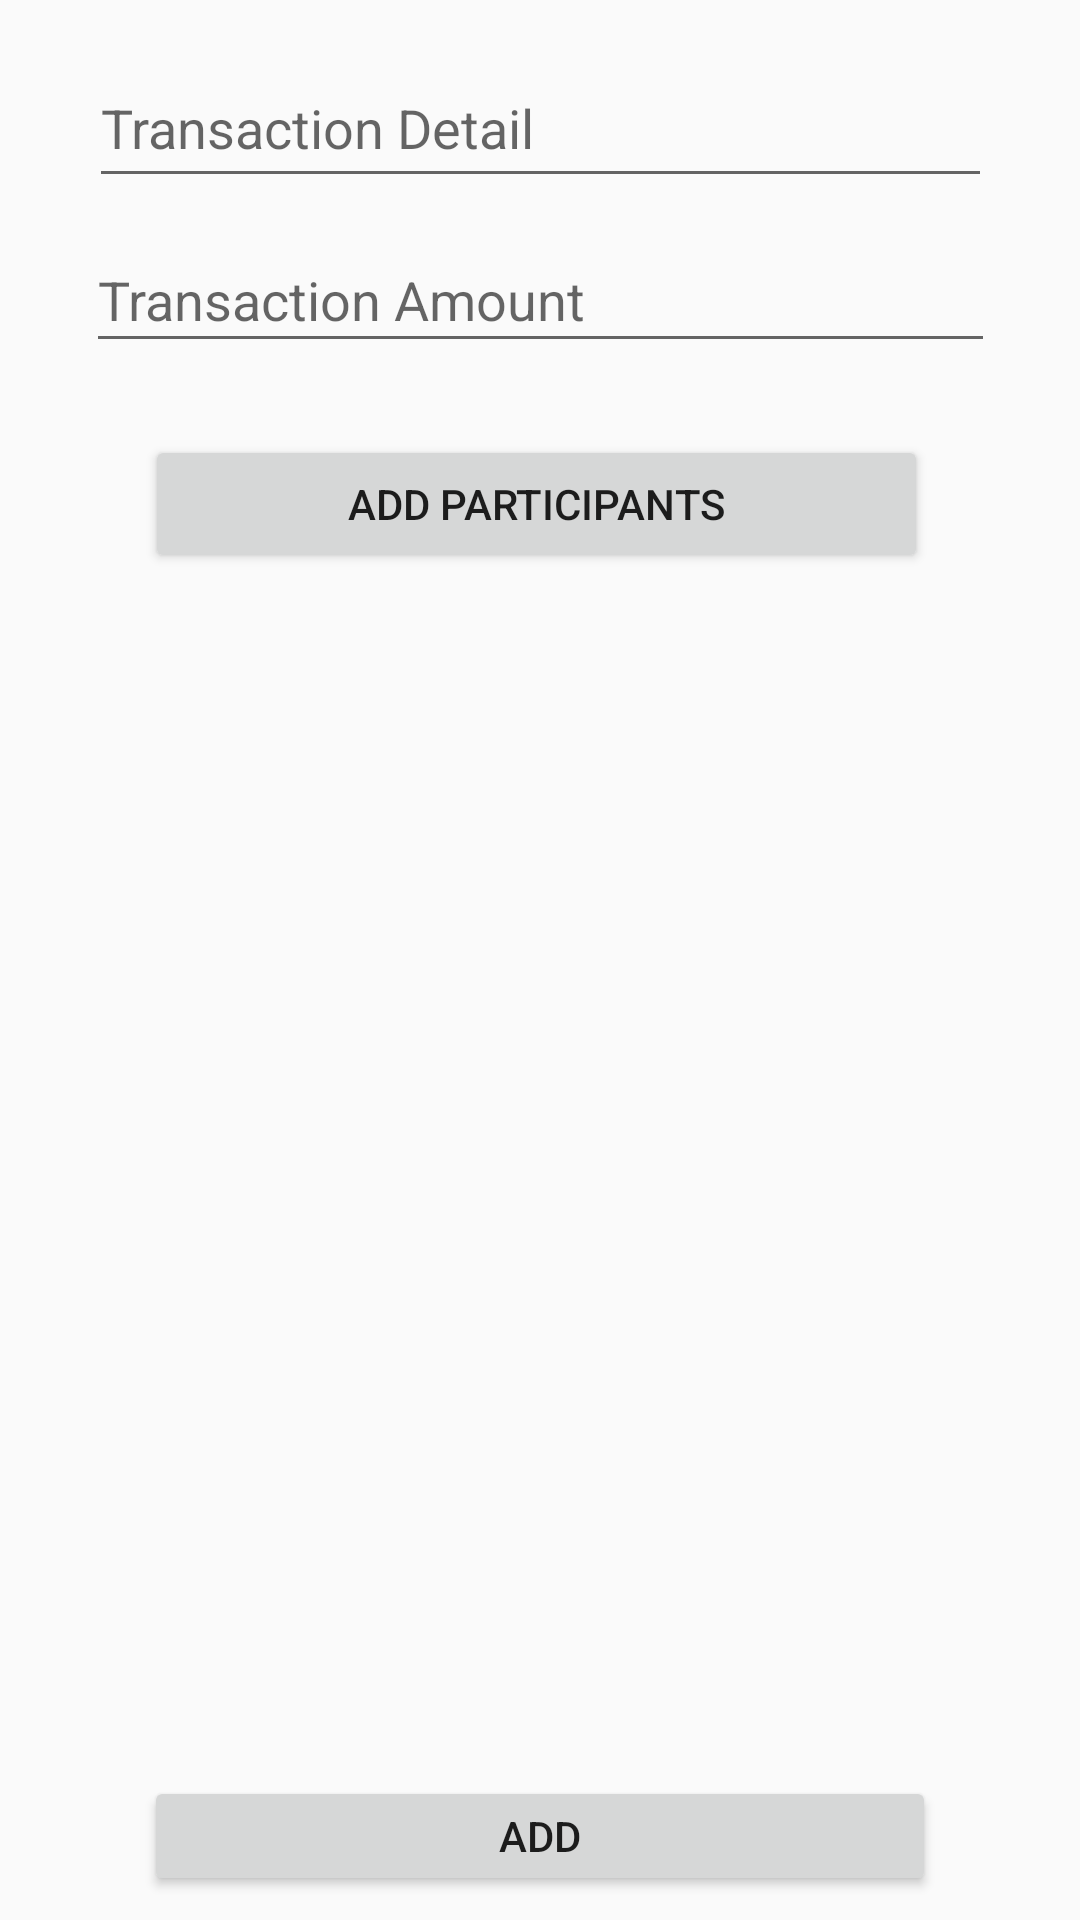

Produce the Android XML layout that renders to this screen, including the resource entries it uses.
<!-- AndroidManifest.xml: application theme AppTheme -->
<!-- res/layout/activity_transactions.xml -->
<?xml version="1.0" encoding="utf-8"?>
<android.support.constraint.ConstraintLayout xmlns:android="http://schemas.android.com/apk/res/android"
    xmlns:app="http://schemas.android.com/apk/res-auto"
    xmlns:tools="http://schemas.android.com/tools"
    android:layout_width="match_parent"
    android:layout_height="match_parent"
    tools:context=".TransactionsActivity">


    <EditText
        android:id="@+id/transDetail"
        android:layout_width="301dp"
        android:layout_height="50dp"
        android:layout_marginStart="8dp"
        android:layout_marginTop="16dp"
        android:layout_marginEnd="8dp"
        android:ems="10"
        android:hint="Transaction Detail"
        android:inputType="textPersonName"
        app:layout_constraintEnd_toEndOf="parent"
        app:layout_constraintHorizontal_bias="0.503"
        app:layout_constraintStart_toStartOf="parent"
        app:layout_constraintTop_toTopOf="parent" />

    <EditText
        android:id="@+id/transAmount"
        android:layout_width="303dp"
        android:layout_height="45dp"
        android:layout_marginStart="8dp"
        android:layout_marginTop="76dp"
        android:layout_marginEnd="8dp"
        android:ems="10"
        android:hint="Transaction Amount"
        android:inputType="textPersonName"
        app:layout_constraintEnd_toEndOf="parent"
        app:layout_constraintHorizontal_bias="0.503"
        app:layout_constraintStart_toStartOf="parent"
        app:layout_constraintTop_toTopOf="parent" />

    <Button
        android:id="@+id/button"
        android:layout_width="261dp"
        android:layout_height="46dp"
        android:layout_marginStart="8dp"
        android:layout_marginTop="24dp"
        android:layout_marginEnd="8dp"
        android:text="Add Participants"
        app:layout_constraintEnd_toEndOf="parent"
        app:layout_constraintHorizontal_bias="0.485"
        app:layout_constraintStart_toStartOf="parent"
        app:layout_constraintTop_toBottomOf="@+id/transAmount" />



    <android.support.v7.widget.RecyclerView
        android:id="@+id/transList"
        android:layout_width="match_parent"
        android:layout_height="wrap_content"
        android:layout_margin="@dimen/fab_margin"
        app:layout_constraintBottom_toTopOf="@+id/button2"
        app:layout_constraintEnd_toEndOf="parent"
        app:layout_constraintStart_toStartOf="parent"
        app:layout_constraintTop_toBottomOf="@+id/button"
        app:layout_constraintVertical_bias="0.18">

    </android.support.v7.widget.RecyclerView>

    <Button
        android:id="@+id/button2"
        android:layout_width="264dp"
        android:layout_height="40dp"
        android:layout_marginStart="8dp"
        android:layout_marginEnd="8dp"
        android:layout_marginBottom="8dp"
        android:text="Add"
        app:layout_constraintBottom_toBottomOf="parent"
        app:layout_constraintEnd_toEndOf="parent"
        app:layout_constraintStart_toStartOf="parent" />




</android.support.constraint.ConstraintLayout>
<!-- resources referenced by this layout -->
<resources>
  <dimen name="fab_margin">16dp</dimen>
  <style name="AppTheme" parent="Theme.AppCompat.Light.DarkActionBar">
          
          <item name="colorPrimary">@color/colorPrimary</item>
          <item name="colorPrimaryDark">@color/colorPrimaryDark</item>
          <item name="colorAccent">@color/colorAccent</item>
      </style>
  <!-- not gathered from this repository: default colours our renderer supplied (Android Studio template values) -->
  <color name="colorPrimary">#FF6200EE</color>
  <color name="colorPrimaryDark">#FF3700B3</color>
  <color name="colorAccent">#FF03DAC5</color>
</resources>
